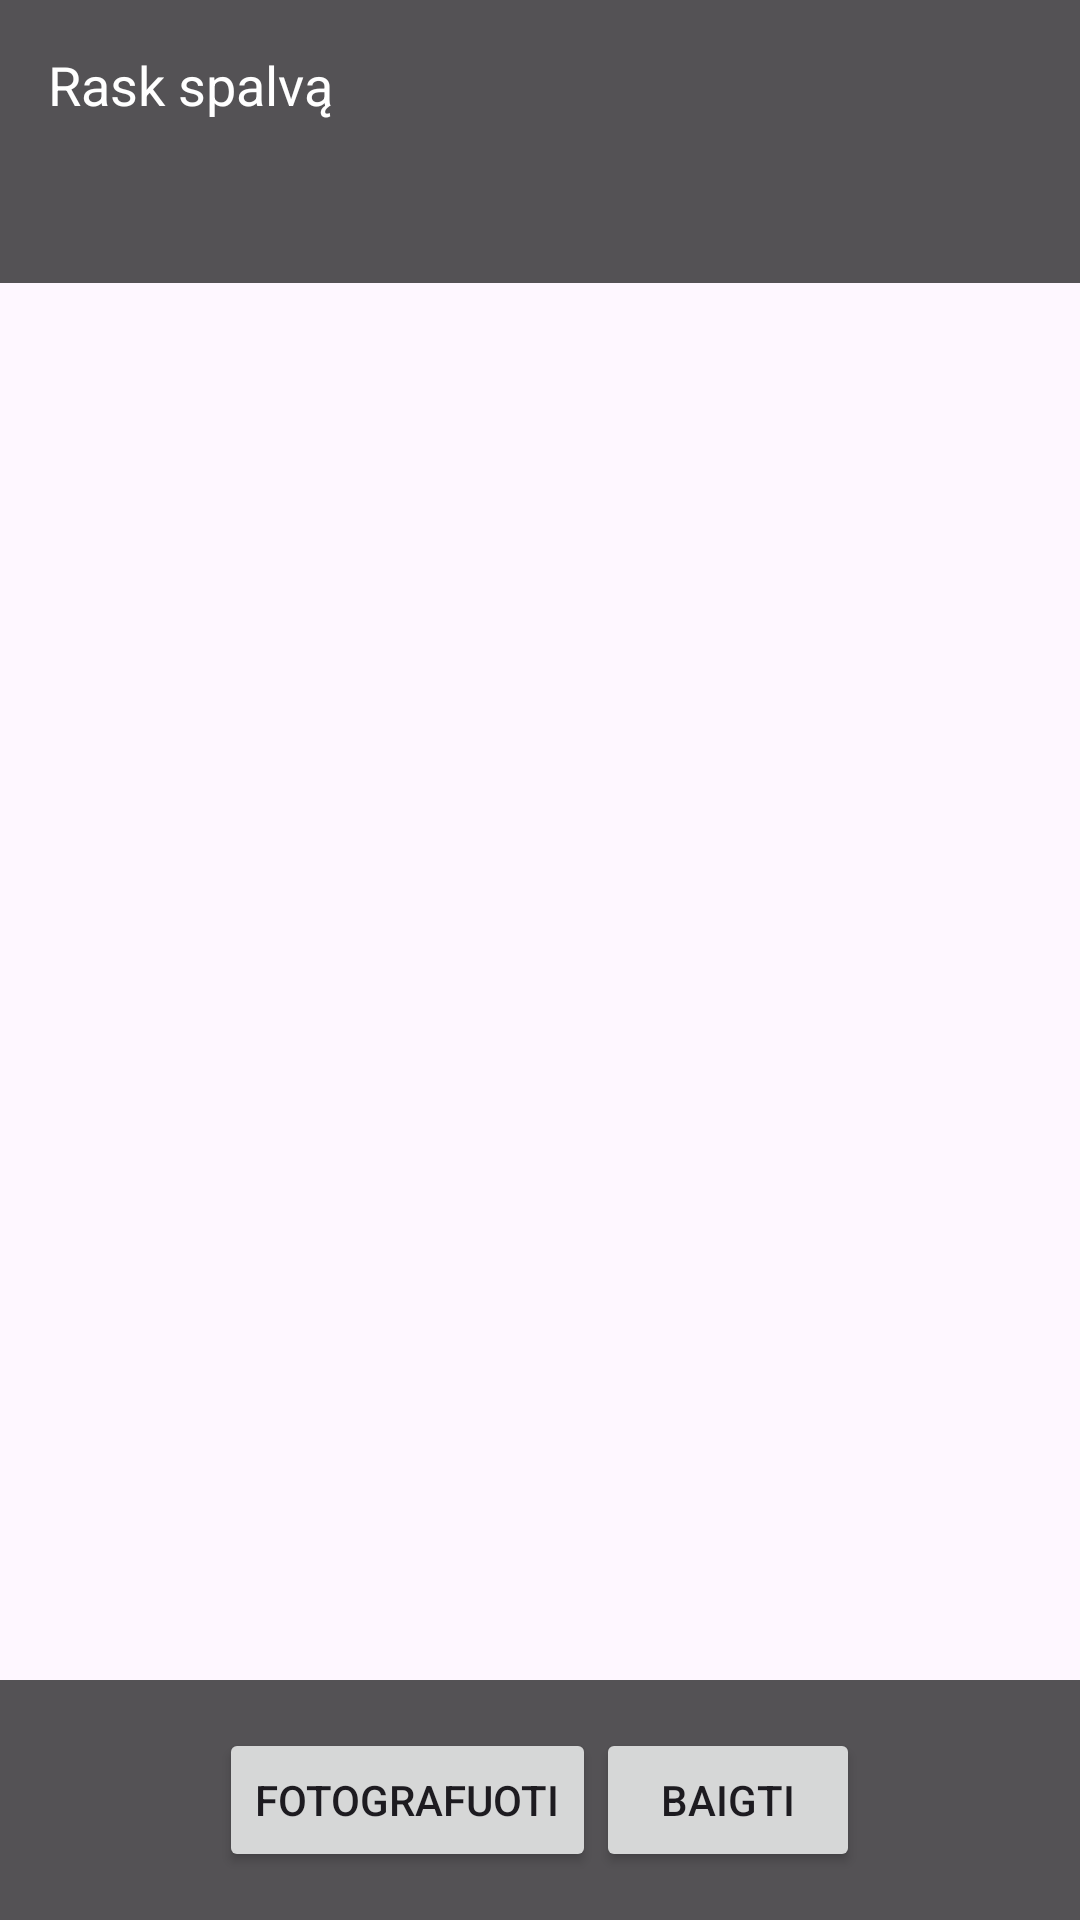

Produce the Android XML layout that renders to this screen, including the resource entries it uses.
<!-- AndroidManifest.xml: application theme Theme.MobilClicker -->
<!-- res/layout/fragment_camera_color.xml -->
<FrameLayout xmlns:android="http://schemas.android.com/apk/res/android"
    android:layout_width="match_parent"
    android:layout_height="match_parent">

    <TextureView
        android:id="@+id/textureView"
        android:layout_width="match_parent"
        android:layout_height="match_parent" />

    <LinearLayout
        android:id="@+id/colorFeedbackContainer"
        android:orientation="vertical"
        android:layout_width="match_parent"
        android:layout_height="wrap_content"
        android:padding="16dp"
        android:background="#AA000000"
        android:layout_gravity="top">

        <TextView android:id="@+id/colorPromptText"
            android:text="Rask spalvą"
            android:textColor="#FFFFFF"
            android:textSize="18sp"
            android:layout_height="wrap_content"
            android:layout_width="wrap_content"/>
        <ImageView
            android:id="@+id/colorFeedbackIcon"
            android:layout_width="24dp"
            android:layout_height="24dp"
            android:layout_marginStart="8dp"
            android:visibility="gone"
            android:contentDescription="Rezultatas" />

        <TextView android:id="@+id/timerText"
            android:textColor="#FFFFFF"
            android:layout_height="wrap_content"
            android:layout_width="wrap_content"/>
        <TextView android:id="@+id/scoreText"
            android:textColor="#FFFFFF"
            android:layout_height="wrap_content"
            android:layout_width="wrap_content"/>
    </LinearLayout>

    <LinearLayout
        android:orientation="horizontal"
        android:layout_width="match_parent"
        android:layout_height="wrap_content"
        android:layout_gravity="bottom"
        android:gravity="center"
        android:padding="16dp"
        android:background="#AA000000">

        <Button
            android:id="@+id/captureBtn"
            android:text="Fotografuoti"
            android:layout_height="wrap_content"
            android:layout_width="wrap_content"/>
        <Button
            android:id="@+id/endGameBtn"
            android:text="Baigti"
            android:layout_height="wrap_content"
            android:layout_width="wrap_content"/>
    </LinearLayout>
</FrameLayout>
<!-- resources referenced by this layout -->
<resources>
  <style name="Theme.MobilClicker" parent="Base.Theme.MobilClicker" />
  <style name="Base.Theme.MobilClicker" parent="Theme.Material3.DayNight.NoActionBar">
          
          
      </style>
</resources>
